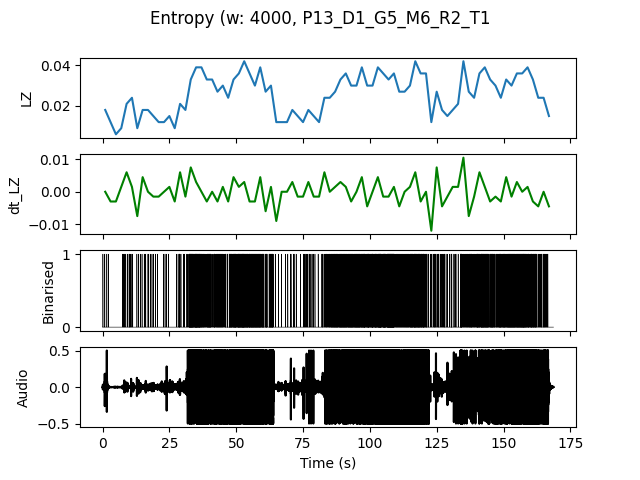

Data behind this chart, as committed beside it:
, t0, LZ, dt_LZ, IOI
0.0, 0.0, 0.01795, 0.0, 0.6667
2.0, 2.0, 0.01197, -0.002991, 2.0
4.0, 4.0, 0.005983, -0.002991, 0.0
6.0, 6.0, 0.008974, 0.001496, 1.0
8.0, 8.0, 0.02094, 0.005983, 0.5
10.0, 10.0, 0.02393, 0.001496, 0.5
12.0, 12.0, 0.008974, -0.007479, 1.0
14.0, 14.0, 0.01795, 0.004487, 0.6667
16.0, 16.0, 0.01795, 0.0, 0.5
18.0, 18.0, 0.01496, -0.001496, 0.6667
20.0, 20.0, 0.01197, -0.001496, 2.0
22.0, 22.0, 0.01197, 0.0, 1.0
24.0, 24.0, 0.01496, 0.001496, 0.6667
26.0, 26.0, 0.008974, -0.002991, 2.0
28.0, 28.0, 0.02094, 0.005983, 0.4
30.0, 30.0, 0.01795, -0.001496, 0.5
32.0, 32.0, 0.03291, 0.007479, 0.1176
34.0, 34.0, 0.03889, 0.002991, 0.1111
36.0, 36.0, 0.03889, 0.0, 0.1333
38.0, 38.0, 0.03291, -0.002991, 0.1818
40.0, 40.0, 0.03291, 0.0, 0.2
42.0, 42.0, 0.02692, -0.002991, 0.2222
44.0, 44.0, 0.02991, 0.001496, 0.2
46.0, 46.0, 0.02393, -0.002991, 0.2222
48.0, 48.0, 0.03291, 0.004487, 0.1333
50.0, 50.0, 0.0359, 0.001496, 0.125
52.0, 52.0, 0.04188, 0.002991, 0.1176
54.0, 54.0, 0.0359, -0.002991, 0.125
56.0, 56.0, 0.02991, -0.002991, 0.1333
58.0, 58.0, 0.03889, 0.004487, 0.1333
60.0, 60.0, 0.02692, -0.005983, 0.2222
62.0, 62.0, 0.02991, 0.001496, 0.1538
64.0, 64.0, 0.01197, -0.008974, 1.0
66.0, 66.0, 0.01197, 0.0, 2.0
68.0, 68.0, 0.01197, 0.0, 1.0
70.0, 70.0, 0.01795, 0.002991, 0.5
72.0, 72.0, 0.01496, -0.001496, 1.0
74.0, 74.0, 0.01197, -0.001496, 0.6667
76.0, 76.0, 0.01795, 0.002991, 0.4
78.0, 78.0, 0.01496, -0.001496, 0.6667
80.0, 80.0, 0.01197, -0.001496, 2.0
82.0, 82.0, 0.02393, 0.005983, 0.2857
84.0, 84.0, 0.02393, 0.0, 0.2222
86.0, 86.0, 0.02692, 0.001496, 0.1538
88.0, 88.0, 0.03291, 0.002991, 0.1538
90.0, 90.0, 0.0359, 0.001496, 0.1538
92.0, 92.0, 0.02991, -0.002991, 0.1333
94.0, 94.0, 0.02991, 0.0, 0.1333
96.0, 96.0, 0.03889, 0.004487, 0.125
98.0, 98.0, 0.02991, -0.004487, 0.1538
100.0, 100.0, 0.02991, 0.0, 0.1333
102.0, 102.0, 0.03889, 0.004487, 0.1111
104.0, 104.0, 0.0359, -0.001496, 0.1176
106.0, 106.0, 0.03291, -0.001496, 0.1053
108.0, 108.0, 0.0359, 0.001496, 0.1176
110.0, 110.0, 0.02692, -0.004487, 0.2
112.0, 112.0, 0.02692, 0.0, 0.2
114.0, 114.0, 0.02991, 0.001496, 0.1818
116.0, 116.0, 0.04188, 0.005983, 0.1333
118.0, 118.0, 0.0359, -0.002991, 0.1429
... 24 more rows
